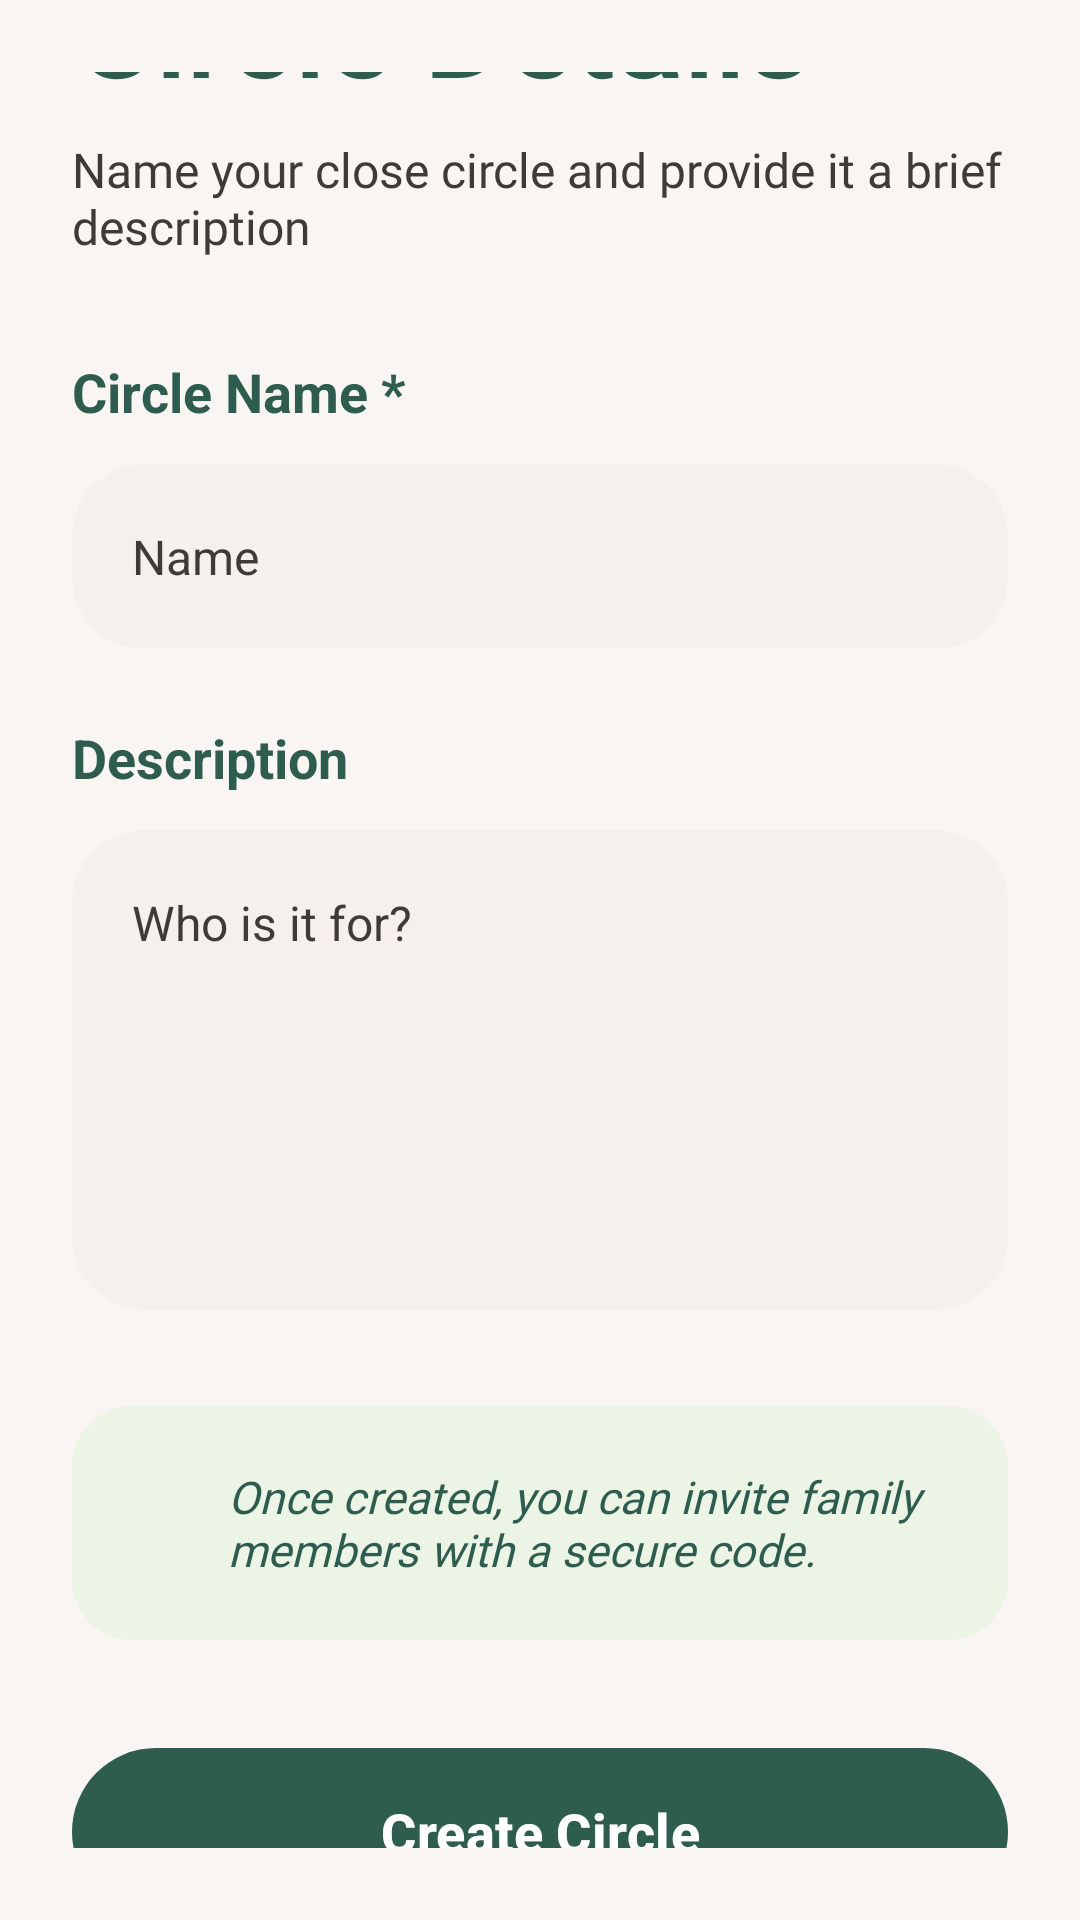

Here is an Android app screen rendered from its layout file. Give the layout XML and the strings, colors and styles it references.
<!-- AndroidManifest.xml: application theme Theme.HeritageHearth -->
<!-- res/layout/fragment_circle_creation.xml -->
<?xml version="1.0" encoding="utf-8"?>
<androidx.appcompat.widget.LinearLayoutCompat xmlns:android="http://schemas.android.com/apk/res/android"
    xmlns:app="http://schemas.android.com/apk/res-auto"
    android:layout_width="match_parent"
    android:layout_height="match_parent"
    android:background="@color/background"
    android:gravity="center_vertical"
    android:orientation="vertical"
    android:padding="24dp">

    
    <com.google.android.material.textview.MaterialTextView
        android:layout_width="wrap_content"
        android:layout_height="wrap_content"
        android:text="@string/circle_details"
        android:textColor="@color/primary"
        android:textSize="42sp"
        android:textStyle="bold"
        app:fontFamily="@font/plus_jakarta_sans" />

    
    <com.google.android.material.textview.MaterialTextView
        android:layout_width="match_parent"
        android:layout_height="wrap_content"
        android:layout_marginTop="8dp"
        android:ems="6"
        android:fontFamily="@font/plus_jakarta_sans"
        android:text="@string/circle_creation_subtitle"
        android:textColor="@color/on_surface"
        android:textSize="16sp" />

    
    <com.google.android.material.textview.MaterialTextView
        android:layout_width="wrap_content"
        android:layout_height="wrap_content"
        android:layout_marginTop="32dp"
        android:text="@string/circle_name"
        android:textColor="@color/primary"
        android:textSize="18sp"
        android:textStyle="bold" />

    <com.google.android.material.card.MaterialCardView
        android:layout_width="match_parent"
        android:layout_height="wrap_content"
        android:layout_marginTop="12dp"
        app:cardBackgroundColor="@color/surface"
        app:cardCornerRadius="24dp"
        app:cardElevation="0dp"
        app:strokeWidth="0dp">

        <com.google.android.material.textfield.TextInputEditText
            android:id="@+id/et_name"
            android:layout_width="match_parent"
            android:layout_height="wrap_content"
            android:background="@android:color/transparent"
            android:hint="@string/name"
            android:padding="20dp"
            android:textColorHint="@color/on_surface"
            android:textSize="16sp" />
    </com.google.android.material.card.MaterialCardView>

    
    <com.google.android.material.textview.MaterialTextView
        android:layout_width="wrap_content"
        android:layout_height="wrap_content"
        android:layout_marginTop="24dp"
        android:text="@string/description"
        android:textColor="@color/primary"
        android:textSize="18sp"
        android:textStyle="bold" />

    <com.google.android.material.card.MaterialCardView
        android:layout_width="match_parent"
        android:layout_height="wrap_content"
        android:layout_marginTop="12dp"
        app:cardBackgroundColor="@color/surface"
        app:cardCornerRadius="24dp"
        app:cardElevation="0dp"
        app:strokeWidth="0dp">

        <com.google.android.material.textfield.TextInputEditText
            android:id="@+id/et_description"
            android:layout_width="match_parent"
            android:layout_height="160dp"
            android:background="@android:color/transparent"
            android:gravity="top"
            android:hint="@string/description_hint"
            android:inputType="textMultiLine"
            android:padding="20dp"
            android:textColorHint="@color/on_surface"
            android:textSize="16sp" />
    </com.google.android.material.card.MaterialCardView>

    
    <com.google.android.material.card.MaterialCardView
        android:layout_width="match_parent"
        android:layout_height="wrap_content"
        android:layout_marginTop="32dp"
        app:cardBackgroundColor="@color/secondary_variant"
        app:cardCornerRadius="20dp"
        app:cardElevation="0dp"
        app:strokeWidth="0dp">

        <androidx.appcompat.widget.LinearLayoutCompat
            android:layout_width="match_parent"
            android:layout_height="wrap_content"
            android:gravity="center_vertical"
            android:orientation="horizontal"
            android:padding="20dp">

            <androidx.appcompat.widget.AppCompatImageView
                android:layout_width="20dp"
                android:layout_height="20dp"
                android:src="@drawable/ic_lock"
                app:tint="@color/primary" />

            <com.google.android.material.textview.MaterialTextView
                android:layout_width="match_parent"
                android:layout_height="wrap_content"
                android:layout_marginStart="12dp"
                android:text="@string/once_created"
                android:textColor="@color/primary"
                android:textSize="15sp"
                android:textStyle="italic"
                app:fontFamily="@font/plus_jakarta_sans" />
        </androidx.appcompat.widget.LinearLayoutCompat>
    </com.google.android.material.card.MaterialCardView>

    
    <com.google.android.material.button.MaterialButton
        android:id="@+id/btn_create"
        android:layout_width="match_parent"
        android:layout_height="64dp"
        android:layout_marginTop="32dp"
        android:layout_marginBottom="16dp"
        android:text="@string/create_circle"
        android:textAllCaps="false"
        android:textSize="18sp"
        android:textStyle="bold"
        app:backgroundTint="@color/primary"
        app:icon="@drawable/ic_arrow_right_big"
        app:iconGravity="textEnd" />

</androidx.appcompat.widget.LinearLayoutCompat>
<!-- resources referenced by this layout -->
<resources>
  <color name="background">#F8F5F2</color>
  <color name="on_surface">#3D3B38</color>
  <color name="primary">#2E5C4E</color>
  <color name="secondary_variant">#ebf4e5</color>
  <color name="surface">#F5F0EB</color>
  <string name="circle_creation_subtitle">Name your close circle and provide it a brief description</string>
  <string name="circle_details">Circle Details</string>
  <string name="circle_name">Circle Name *</string>
  <string name="create_circle">Create Circle</string>
  <string name="description">Description</string>
  <string name="description_hint">Who is it for?</string>
  <string name="name">Name</string>
  <string name="once_created">Once created, you can invite family members with a secure code.</string>
  <style name="Theme.HeritageHearth" parent="Theme.Material3.DayNight.NoActionBar">
  
          <item name="elevationOverlayEnabled">false</item>
          
          <item name="colorPrimary">@color/primary</item>
          <item name="colorOnPrimary">@color/on_primary</item>
          <item name="colorPrimaryContainer">@color/primary_container</item>
          <item name="colorOnPrimaryContainer">@color/on_primary_container</item>
  
          <item name="android:textColor">@color/on_background</item>
          <item name="android:textColorSecondary">@color/on_background</item>
          <item name="android:textColorPrimary">@color/on_background</item>
  
          <item name="colorSecondary">@color/secondary</item>
          <item name="colorOnSecondary">@color/on_secondary</item>
          <item name="colorSecondaryContainer">@color/primary</item>
          <item name="colorOnSecondaryContainer">@color/nav_item_color_state</item>
  
          <item name="colorTertiary">@color/tertiary</item>
          <item name="colorOnTertiary">@color/on_tertiary</item>
  
          
          <item name="android:windowBackground">@color/background</item>
          <item name="colorSurface">@color/surface</item>
          <item name="colorOnSurface">@color/primary</item>
          <item name="colorOnSurfaceVariant">@color/surface_text</item>
          <item name="colorOutline">@color/outline</item>
          <item name="colorControlNormal">@color/primary</item>
      </style>
  <color name="on_primary">#FFFFFF</color>
  <color name="primary_container">#D1E8E0</color>
  <color name="on_primary_container">#002118</color>
  <color name="on_background">#1C1B1A</color>
  <color name="secondary">#8CB38F</color>
  <color name="on_secondary">#003923</color>
  <color name="tertiary">#E5A99B</color>
  <color name="on_tertiary">#4B1D14</color>
  <color name="surface_text">#AFAAA6</color>
  <color name="outline">#85736E</color>
</resources>
